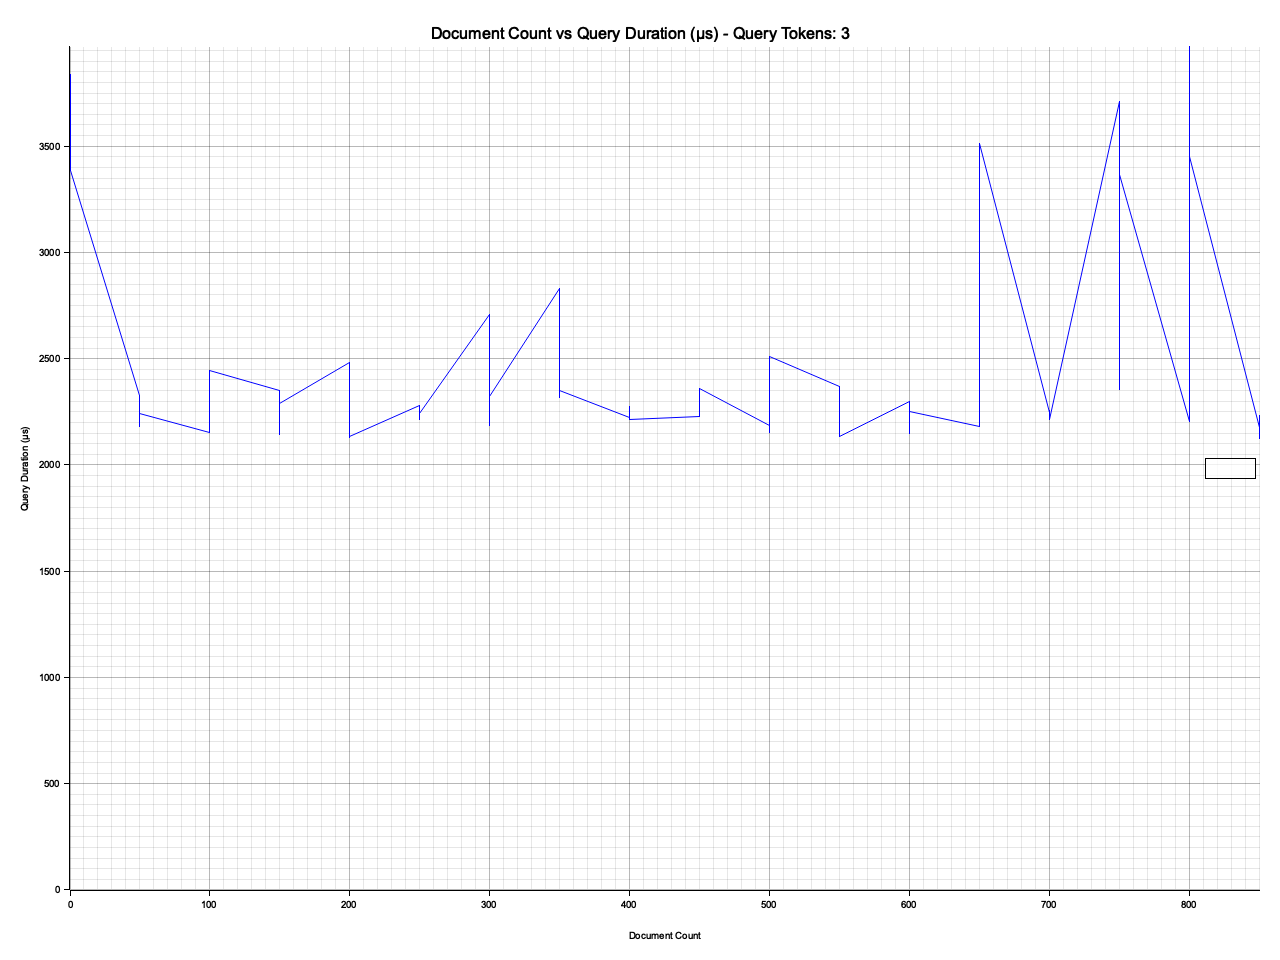

Data behind this chart, as committed beside it:
Document Count, Query, Query Duration Micros
0, quantity respectable she, 3837
0, she, 3541
0, announced The quantity, 3385
50, The respectable, 2325
50, announced, 2181
50, The, 2242
100, announced The, 2153
100, she respectable The, 2151
100, The, 2446
150, The she, 2349
150, announced The respectable, 2144
150, quantity she announced, 2289
200, The announced respectable, 2482
200, respectable she, 2128
200, quantity, 2134
250, announced quantity, 2279
250, quantity respectable, 2212
250, she announced respectable, 2240
300, The announced respectable, 2707
300, quantity, 2186
300, she The quantity, 2324
350, The she, 2829
350, she respectable, 2318
350, quantity The, 2352
400, respectable, 2224
400, respectable quantity, 2275
400, respectable she announced, 2215
450, announced she, 2227
450, announced she The, 2267
450, quantity respectable, 2362
500, respectable announced The, 2187
500, respectable The quantity, 2152
500, she, 2509
550, quantity announced, 2369
550, announced respectable, 2333
550, respectable, 2136
600, she quantity, 2301
600, quantity, 2146
600, respectable she, 2254
650, announced she, 2181
650, she quantity, 2277
650, The respectable she, 3512
700, announced respectable quantity, 2249
700, announced The she, 2258
700, announced respectable, 2216
750, The, 3711
750, she The, 2354
750, The quantity, 3369
800, announced The, 2203
800, The quantity she, 3967
800, The quantity she, 3451
850, respectable quantity she, 2178
850, respectable quantity she, 2232
850, respectable, 2124
